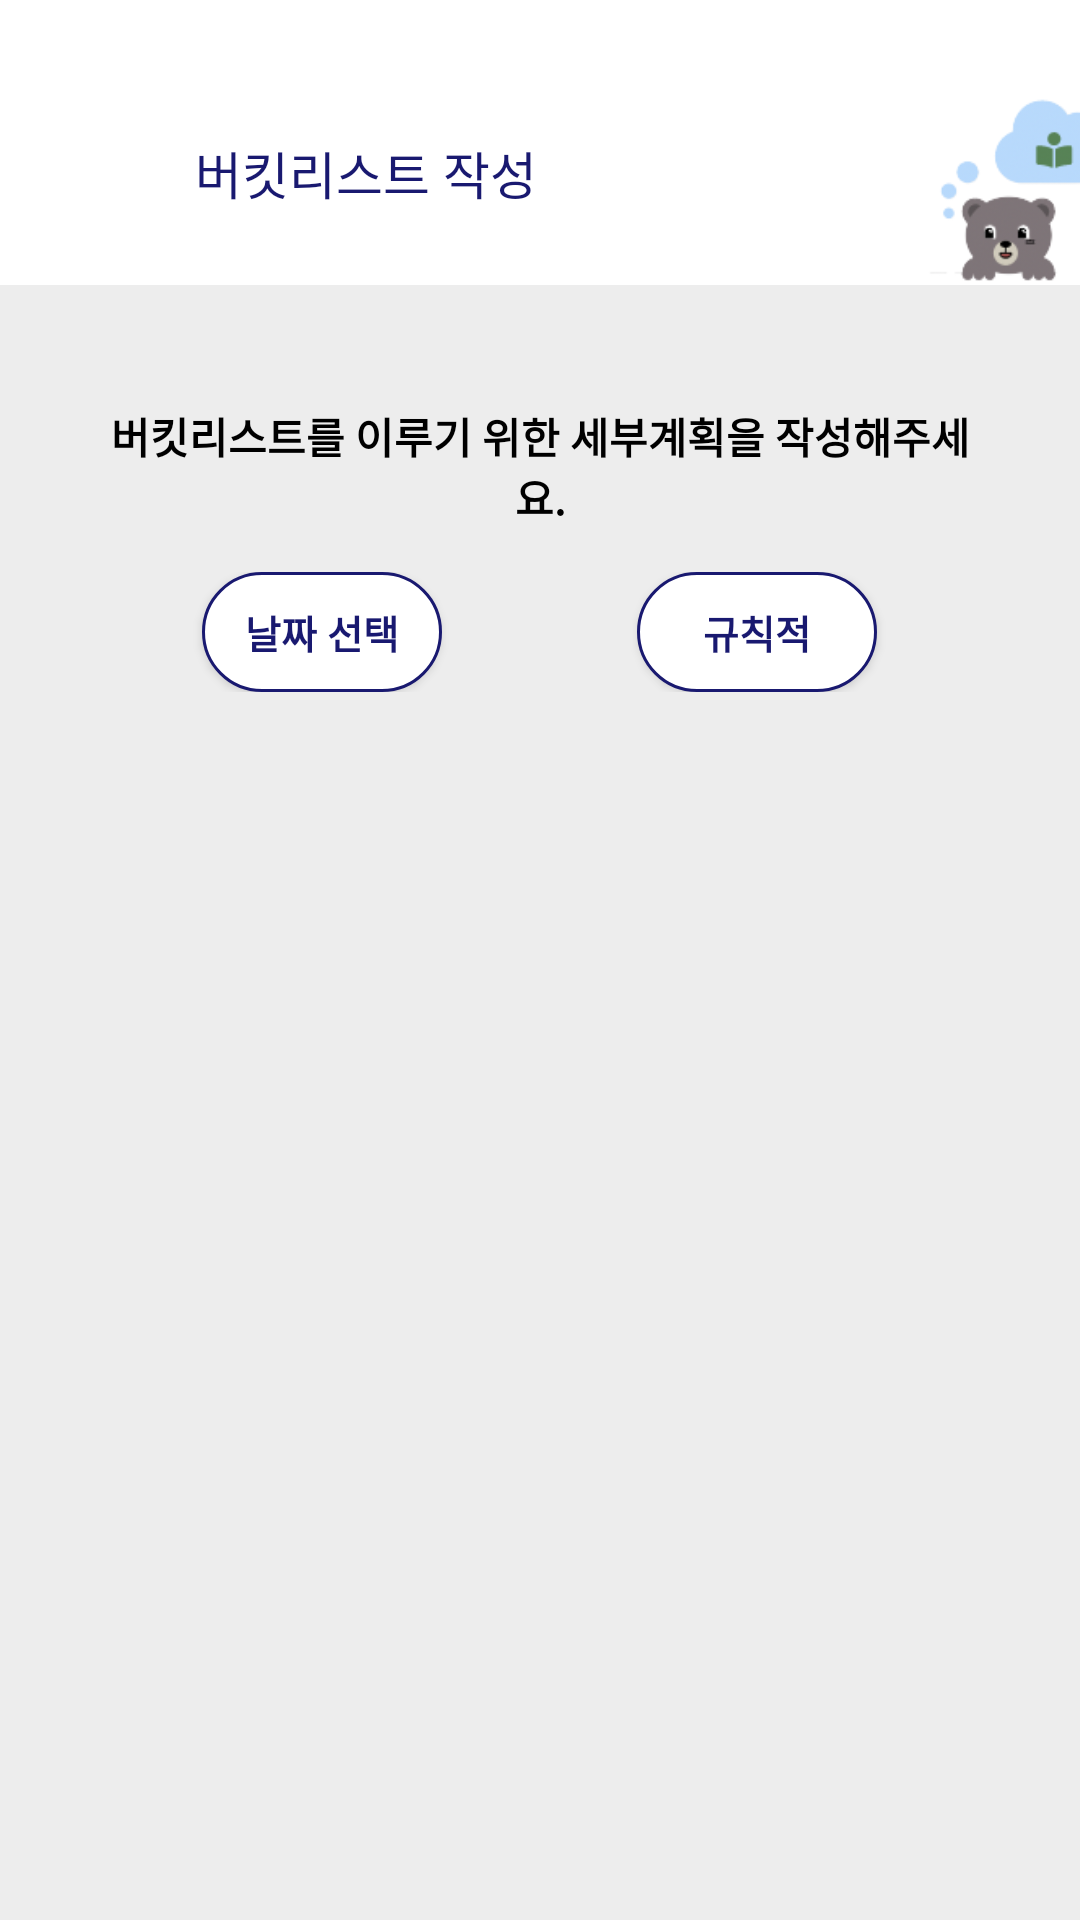

Produce the Android XML layout that renders to this screen, including the resource entries it uses.
<!-- AndroidManifest.xml: application theme Theme.Bucket -->
<!-- res/layout/writebucket_page4.xml -->
<?xml version="1.0" encoding="utf-8"?>
<LinearLayout xmlns:android="http://schemas.android.com/apk/res/android"
    xmlns:app="http://schemas.android.com/apk/res-auto"
    android:layout_width="match_parent"
    android:layout_height="match_parent"
    android:background="#EDEDED"
    android:orientation="vertical">


    <LinearLayout
        android:layout_width="match_parent"
        android:layout_height="wrap_content"
        android:background="#FFFFFF"
        android:orientation="horizontal">

        <ImageButton
            android:id="@+id/btn_back"
            android:layout_width="55dp"
            android:layout_height="55dp"
            android:layout_marginLeft="10dp"
            android:layout_marginTop="30dp"
            android:background="#FFFFFF"
            android:src="@drawable/arrow"
            app:tint="#191970" />

        <TextView
            android:layout_width="wrap_content"
            android:layout_height="wrap_content"
            android:layout_marginTop="45dp"
            android:text="버킷리스트 작성"
            android:textColor="#191970"
            android:textSize="17dp"/>

        <ImageView
            android:layout_width="65dp"
            android:layout_height="65dp"
            android:layout_marginTop="30dp"
            android:layout_marginLeft="130dp"
            android:src="@drawable/bear4" />
    </LinearLayout>


    <TextView
        android:id="@+id/textView1"
        android:layout_width="match_parent"
        android:layout_height="wrap_content"
        android:layout_marginTop="40dp"
        android:layout_marginLeft="35dp"
        android:layout_marginRight="35dp"
        android:gravity="center"
        android:text="버킷리스트를 이루기 위한 세부계획을 작성해주세요."
        android:textStyle="bold"
        android:textSize="14dp"
        android:textColor="#000000" />

    <LinearLayout
        android:layout_width="match_parent"
        android:layout_height="wrap_content"
        android:layout_margin="15dp"
        android:gravity="center"
        android:orientation="horizontal">

        <ToggleButton
            android:id="@+id/btn_date"
            android:layout_width="80dp"
            android:layout_height="40dp"
            android:layout_marginRight="35dp"
            android:checked="false"
            android:padding="10dp"
            android:background="@drawable/button_shape"
            android:textOn="날짜 선택"
            android:textOff="날짜 선택"
            android:textColor="#191970"
            android:textSize="13dp"
            android:textStyle="bold"/>

        <ToggleButton
            android:id="@+id/btn_rule"
            android:layout_width="80dp"
            android:layout_height="40dp"
            android:layout_marginLeft="30dp"
            android:checked="false"
            android:background="@drawable/button_shape"
            android:textOn="규칙적"
            android:textOff="규칙적"
            android:textColor="#191970"
            android:textSize="13dp"
            android:textStyle="bold"/>
    </LinearLayout>

    // 화면 표시 (날짜선택, 규칙적 -> togglebutton)
    <FrameLayout
        android:id="@+id/layout_page4"
        android:layout_width="match_parent"
        android:layout_height="0dp"
        android:layout_weight="1" />

    <EditText
        android:id="@+id/text_content"
        android:layout_width="match_parent"
        android:layout_height="250dp"
        android:layout_marginTop="25dp"
        android:layout_marginLeft="60dp"
        android:layout_marginRight="60dp"
        android:layout_marginBottom="50dp"
        android:background="@drawable/content_shape"
        android:ems="20"
        android:hint="내용을 입력하세요."
        android:textSize="13dp"
        android:textColor="#000000"
        android:padding="10dp"
        android:scrollbars="vertical"
        android:visibility="gone"/>

    <Button
        android:id="@+id/btn_writebucket4"
        android:layout_width="match_parent"
        android:layout_height="60dp"
        android:layout_marginLeft="50dp"
        android:layout_marginTop="20dp"
        android:layout_marginRight="50dp"
        android:layout_marginBottom="40dp"
        android:background="@drawable/button_shape"
        android:backgroundTint="#191970"
        android:drawableRight="@drawable/nextpage_arror"
        android:padding="10dp"
        android:text="4/5"
        android:textColor="#FFFFFF"
        android:textSize="16dp"
        android:visibility="invisible" />
</LinearLayout>
<!-- resources referenced by this layout -->
<resources>
  <!-- drawable bear4: png bitmap (drawable, 14567 bytes) -->
  <!-- drawable button_shape (drawable) -->
  <?xml version="1.0" encoding="utf-8"?>
  
  
  <shape xmlns:android="http://schemas.android.com/apk/res/android"
      android:padding="20dp"
      android:shape="rectangle" >
  
      <solid android:color="#FFFFFF" />
  
      <stroke
          android:width="1dp"
          android:color="#191970"/>
  
      <corners
          android:bottomLeftRadius="20dp"
          android:bottomRightRadius="20dp"
          android:topLeftRadius="20dp"
          android:topRightRadius="20dp" />
  
  </shape>
  <!-- drawable content_shape (drawable) -->
  <?xml version="1.0" encoding="utf-8"?>
  
  
  <shape xmlns:android="http://schemas.android.com/apk/res/android"
      android:padding="40dp"
      android:shape="rectangle" >
  
      <solid android:color="#FFFFFF" />
  
      <stroke
          android:width="2dp"
          android:color="#A0A0A0"/>
  </shape>
  <style name="Theme.Bucket" parent="Theme.AppCompat.Light.NoActionBar">
          
          <item name="colorPrimary">@color/purple_500</item>
          <item name="colorPrimaryVariant">@color/purple_700</item>
          <item name="colorOnPrimary">@color/white</item>
          
          <item name="colorSecondary">@color/teal_200</item>
          <item name="colorSecondaryVariant">@color/teal_700</item>
          <item name="colorOnSecondary">@color/black</item>
          
          <item name="android:statusBarColor" tools:targetApi="l">?attr/colorPrimaryVariant</item>
          
  
          <item name="android:datePickerStyle">@style/MyDatePicker</item>
          <item name="android:datePickerMode">spinner</item>
      </style>
  <color name="purple_500">#FF6200EE</color>
  <color name="purple_700">#FF3700B3</color>
  <color name="white">#FFFFFFFF</color>
  <color name="teal_200">#191970</color>
  <color name="teal_700">#191970</color>
  <color name="black">#FF000000</color>
  <style name="MyDatePicker" parent="android:Widget.Material.DatePicker">
          <item name="android:datePickerMode">spinner</item>
      </style>
</resources>
